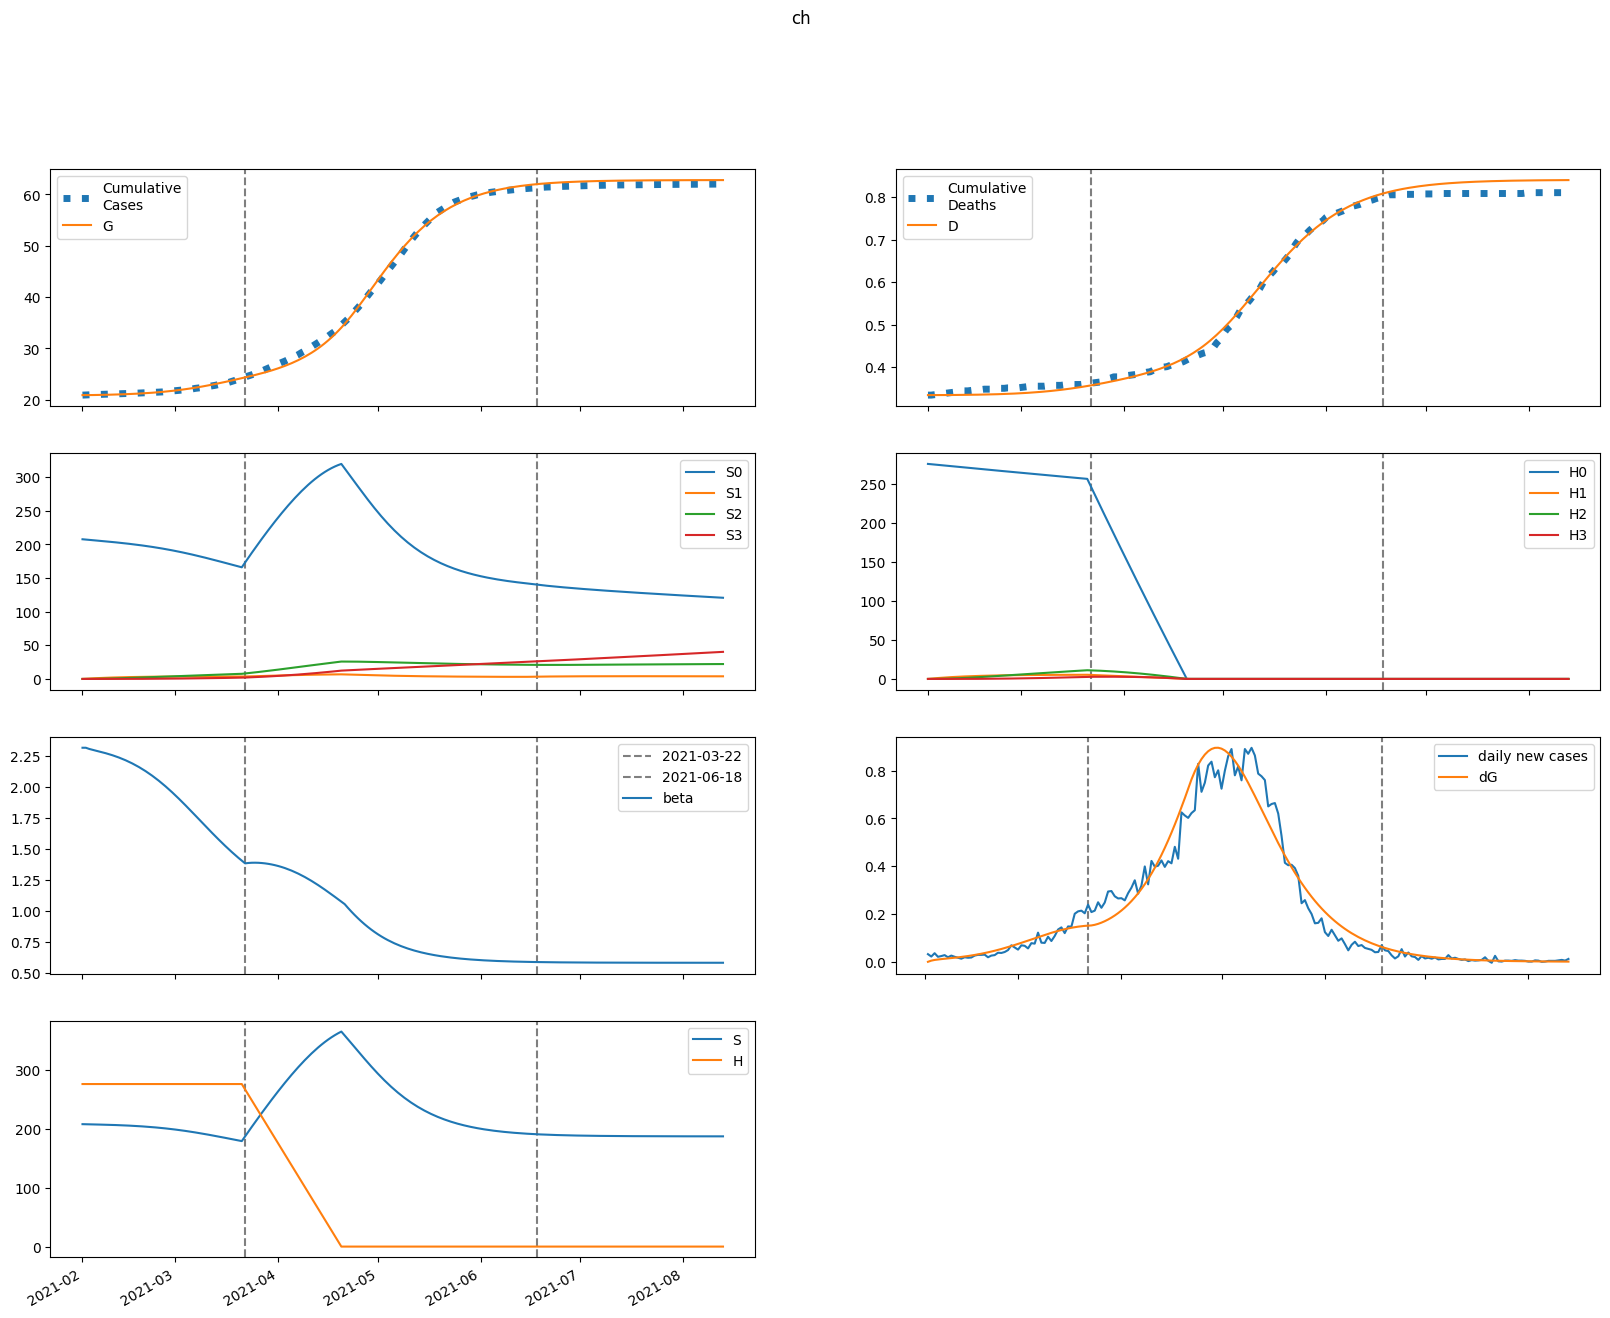

Values plotted in this chart, from the file beside it:
series, 2021-02-01, 2021-02-02, 2021-02-03, 2021-02-04, 2021-02-05, 2021-02-06, 2021-02-07, 2021-02-08, 2021-02-09, 2021-02-10, 2021-02-11, 2021-02-12, 2021-02-13, 2021-02-14, 2021-02-15, 2021-02-16, 2021-02-17, 2021-02-18, 2021-02-19, 2021-02-20, 2021-02-21, 2021-02-22, 2021-02-23
S, 207676, 207503, 207365, 207240, 207117, 206988, 206850, 206700, 206538, 206361, 206168, 205959, 205731, 205483, 205214, 204923, 204608, 204268, 203902, 203507, 203083, 202629, 202143
E, 0.0, 173.6, 276.4, 345.7, 400.3, 449.3, 497.6, 547.4, 600.4, 657.1, 718.3, 784.3, 855.4, 932, 1014, 1102, 1197, 1298, 1405, 1518, 1638, 1765, 1898
I, 53.87, 41.49, 36.86, 36.2, 37.64, 40.3, 43.73, 47.73, 52.23, 57.18, 62.6, 68.5, 74.91, 81.86, 89.37, 97.48, 106.2, 115.6, 125.7, 136.5, 148, 160.3, 173.3
A, 327.6, 262.1, 239.5, 239.1, 250.6, 269.3, 292.6, 319.5, 349.7, 382.8, 419.2, 458.7, 501.7, 548.3, 598.7, 653.2, 711.9, 775.1, 843, 915.6, 993.3, 1076, 1164
IH, 0.0, 2.316, 3.834, 4.979, 5.963, 6.897, 7.837, 8.818, 9.857, 10.97, 12.17, 13.46, 14.86, 16.38, 18.02, 19.79, 21.71, 23.78, 26.02, 28.44, 31.04, 33.84, 36.85
IN, 10.06, 18.28, 22.67, 25.39, 27.49, 29.47, 31.59, 33.95, 36.63, 39.66, 43.06, 46.84, 51.03, 55.65, 60.72, 66.26, 72.3, 78.86, 85.97, 93.66, 101.9, 110.9, 120.4
D, 334.0, 334.0, 334, 334, 334.1, 334.1, 334.2, 334.2, 334.3, 334.4, 334.5, 334.5, 334.6, 334.8, 334.9, 335, 335.2, 335.3, 335.5, 335.7, 335.9, 336.1, 336.4
R, 0.0, 67.37, 123.4, 175.9, 228.9, 284.7, 344.7, 409.9, 481, 558.7, 643.7, 736.8, 838.6, 949.9, 1072, 1204, 1349, 1507, 1679, 1867, 2070, 2291, 2530
G, 20925, 20925, 20930, 20938, 20947, 20959, 20971, 20986, 21001, 21018, 21037, 21057, 21079, 21103, 21129, 21158, 21189, 21223, 21260, 21299, 21342, 21389, 21438
H, 275738, 275738, 275738, 275738, 275738, 275738, 275738, 275738, 275738, 275738, 275738, 275738, 275738, 275738, 275738, 275738, 275738, 275738, 275738, 275738, 275738, 275738, 275738
S0, 207676, 207191, 206743, 206309, 205877, 205440, 204995, 204539, 204072, 203591, 203095, 202584, 202055, 201509, 200942, 200355, 199745, 199112, 198454, 197770, 197059, 196319, 195550
E0, 0.0, 173.6, 276.2, 345.2, 399.4, 447.9, 495.4, 544.5, 596.6, 652.3, 712.3, 776.9, 846.5, 921.3, 1002, 1088, 1180, 1278, 1382, 1493, 1609, 1732, 1861
I0, 53.87, 41.49, 36.86, 36.19, 37.62, 40.26, 43.66, 47.62, 52.05, 56.94, 62.28, 68.08, 74.38, 81.2, 88.56, 96.5, 105, 114.2, 124.1, 134.6, 145.8, 157.8, 170.4
A0, 327.6, 262.1, 239.5, 239, 250.5, 269, 292.1, 318.8, 348.6, 381.3, 417.1, 456, 498.3, 544, 593.4, 646.8, 704.3, 766.1, 832.3, 903.2, 979, 1060, 1145
IH0, 0.0, 2.316, 3.834, 4.979, 5.963, 6.896, 7.835, 8.812, 9.847, 10.95, 12.15, 13.43, 14.81, 16.31, 17.93, 19.68, 21.57, 23.61, 25.81, 28.18, 30.73, 33.47, 36.41
IN0, 10.06, 18.28, 22.67, 25.39, 27.49, 29.47, 31.57, 33.93, 36.59, 39.59, 42.96, 46.7, 50.84, 55.39, 60.39, 65.84, 71.77, 78.21, 85.18, 92.71, 100.8, 109.5, 118.9
D0, 334.0, 334.0, 334, 334, 334.1, 334.1, 334.2, 334.2, 334.3, 334.4, 334.5, 334.5, 334.6, 334.8, 334.9, 335, 335.2, 335.3, 335.5, 335.7, 335.9, 336.1, 336.4
R0, 0.0, 67.37, 123.4, 175.9, 228.9, 284.7, 344.6, 409.7, 480.6, 558.1, 642.8, 735.5, 836.7, 947.3, 1068, 1200, 1343, 1500, 1670, 1855, 2055, 2273, 2509
G0, 20925, 20925, 20930, 20938, 20947, 20959, 20971, 20985, 21001, 21018, 21036, 21056, 21078, 21102, 21128, 21156, 21187, 21220, 21256, 21295, 21338, 21383, 21432
H0, 275738, 275325, 274912, 274499, 274087, 273676, 273266, 272856, 272447, 272038, 271630, 271222, 270816, 270409, 270004, 269599, 269194, 268791, 268387, 267985, 267583, 267181, 266781
S1, 0.0, 311.3, 599.4, 866.2, 1113, 1342, 1553, 1748, 1929, 2095, 2249, 2390, 2521, 2641, 2751, 2851, 2944, 3028, 3105, 3174, 3238, 3294, 3346
E1, 0.0, 0.0, 0.2062, 0.5253, 0.9374, 1.444, 2.051, 2.763, 3.586, 4.523, 5.578, 6.755, 8.059, 9.493, 11.06, 12.77, 14.62, 16.62, 18.77, 21.07, 23.52, 26.12, 28.88
I1, 0.0, 0.0, 0.0, 0.005825, 0.01932, 0.04136, 0.07264, 0.1139, 0.1658, 0.229, 0.3041, 0.3918, 0.4925, 0.607, 0.7356, 0.879, 1.038, 1.212, 1.403, 1.611, 1.836, 2.078, 2.338
A1, 0.0, 0.0, 0.0, 0.03542, 0.1186, 0.2559, 0.4527, 0.7144, 1.046, 1.453, 1.939, 2.51, 3.168, 3.919, 4.765, 5.712, 6.763, 7.922, 9.192, 10.58, 12.08, 13.7, 15.45
IH1, 0.0, 0.0, 0.0, 0.0, 0.0002504, 0.001053, 0.00271, 0.005522, 0.009784, 0.01579, 0.02382, 0.03416, 0.04708, 0.06285, 0.08173, 0.104, 0.1298, 0.1595, 0.1933, 0.2315, 0.2741, 0.3216, 0.374
IN1, 0.0, 0.0, 0.0, 0.0, 0.001088, 0.004499, 0.0114, 0.02288, 0.03995, 0.06358, 0.09467, 0.1341, 0.1826, 0.2411, 0.3102, 0.3906, 0.4831, 0.5882, 0.7066, 0.8389, 0.9857, 1.148, 1.325
D1, 0.0, 0.0, 0.0, 0.0, 0.0, 1.859437771533291e-06, 9.674275510060403e-06, 2.979567553613935e-05, 7.079638499837051e-05, 0.0001434, 0.0002607, 0.0004375, 0.0006911, 0.001041, 0.001507, 0.002114, 0.002886, 0.00385, 0.005035, 0.00647, 0.008189, 0.01022, 0.01261
R1, 0.0, 0.0, 0.0, 0.0, 0.007084, 0.03103, 0.08314, 0.1761, 0.3238, 0.5414, 0.8453, 1.253, 1.783, 2.456, 3.29, 4.309, 5.535, 6.99, 8.699, 10.69, 12.98, 15.61, 18.6
G1, 0.0, 0.0, 0.0, 0.005825, 0.02066, 0.04714, 0.08793, 0.1459, 0.2239, 0.3252, 0.453, 0.6105, 0.8013, 1.029, 1.297, 1.61, 1.97, 2.383, 2.853, 3.383, 3.978, 4.642, 5.38
H1, 0.0, 413.6, 797.1, 1152, 1482, 1787, 2070, 2332, 2575, 2800, 3008, 3200, 3378, 3543, 3696, 3837, 3967, 4088, 4199, 4302, 4396, 4484, 4564
S2, 0.0, 0.0, 22.22, 64.74, 125.8, 203.7, 297, 404.2, 524.1, 655.3, 796.8, 947.5, 1106, 1273, 1445, 1624, 1807, 1994, 2185, 2379, 2575, 2773, 2973
E2, 0.0, 0.0, 0.0, 0.004675, 0.01727, 0.04127, 0.08061, 0.1396, 0.223, 0.3358, 0.4832, 0.6709, 0.905, 1.192, 1.538, 1.952, 2.439, 3.009, 3.668, 4.426, 5.289, 6.265, 7.363
I2, 0.0, 0.0, 0.0, 0.0, 0.000132, 0.0005895, 0.00162, 0.003524, 0.006659, 0.01143, 0.01829, 0.02773, 0.04031, 0.05661, 0.07726, 0.103, 0.1344, 0.1724, 0.2178, 0.2714, 0.334, 0.4066, 0.4902
A2, 0.0, 0.0, 0.0, 0.0, 0.000803, 0.003609, 0.009975, 0.02183, 0.04145, 0.07147, 0.1148, 0.1749, 0.2551, 0.3595, 0.4924, 0.6581, 0.8617, 1.108, 1.404, 1.753, 2.163, 2.638, 3.187
IH2, 0.0, 0.0, 0.0, 0.0, 0.0, 5.6772224379557975e-06, 3.0368738385560758e-05, 9.651406714690851e-05, 0.000237, 0.000496, 0.0009304, 0.00161, 0.002617, 0.00405, 0.006018, 0.008649, 0.01208, 0.01647, 0.022, 0.02883, 0.03719, 0.04728, 0.05933
IN2, 0.0, 0.0, 0.0, 0.0, 0.0, 2.4670054479995526e-05, 0.0001303, 0.0004089, 0.0009922, 0.002054, 0.003812, 0.006528, 0.01051, 0.01611, 0.02372, 0.0338, 0.04683, 0.06334, 0.08391, 0.1092, 0.1398, 0.1765, 0.2201
D2, 0.0, 0.0, 0.0, 0.0, 0.0, 0.0, 4.2152861713844215e-08, 2.6763798997515514e-07, 9.84246185328727e-07, 2.743631233659927e-06, 6.426651069922562e-06, 1.333496034460286e-05, 2.5287306048986782e-05, 4.471948001003419e-05, 7.478733289441787e-05, 0.0001195, 0.0001837, 0.0002734, 0.0003957, 0.000559, 0.0007731, 0.001049, 0.0014
R2, 0.0, 0.0, 0.0, 0.0, 0.0, 0.0001606, 0.0008874, 0.00291, 0.00736, 0.01586, 0.03058, 0.05435, 0.0907, 0.1439, 0.2192, 0.3227, 0.4615, 0.6437, 0.8788, 1.177, 1.551, 2.013, 2.578
G2, 0.0, 0.0, 0.0, 0.0, 0.000132, 0.0006198, 0.001785, 0.004062, 0.008007, 0.01431, 0.02379, 0.03744, 0.05639, 0.08195, 0.1156, 0.1591, 0.2142, 0.2831, 0.3681, 0.4717, 0.5967, 0.7461, 0.9231
H2, 0.0, 0.0, 29.54, 86.12, 167.4, 271.3, 395.7, 538.9, 699, 874.6, 1064, 1266, 1480, 1704, 1936, 2177, 2425, 2680, 2940, 3205, 3474, 3747, 4022
S3, 0.0, 0.0, 0.0, 0.2644, 1.035, 2.532, 4.956, 8.491, 13.3, 19.54, 27.33, 36.81, 48.08, 61.23, 76.36, 93.53, 112.8, 134.3, 158, 183.9, 212.1, 242.6, 275.5
E3, 0.0, 0.0, 0.0, 0.0, 3.1578396852375406e-05, 0.0001543, 0.0004615, 0.001086, 0.002205, 0.004045, 0.006891, 0.01109, 0.01704, 0.02525, 0.03628, 0.05079, 0.06954, 0.09336, 0.1232, 0.1602, 0.2054, 0.26, 0.3256
I3, 0.0, 0.0, 0.0, 0.0, 0.0, 8.919631444593403e-07, 5.046072841431345e-06, 1.6922381028873273e-05, 4.370465198161048e-05, 9.593565258154427e-05, 0.0001882, 0.0003396, 0.0005746, 0.000924, 0.001425, 0.002122, 0.003069, 0.004328, 0.005971, 0.008079, 0.01075, 0.01408, 0.01819
A3, 0.0, 0.0, 0.0, 0.0, 0.0, 5.424039006650562e-06, 3.0846964907227336e-05, 0.0001039, 0.0002697, 0.0005944, 0.00117, 0.00212, 0.0036, 0.005808, 0.008984, 0.01342, 0.01946, 0.02751, 0.03805, 0.0516, 0.06879, 0.09031, 0.1169
IH3, 0.0, 0.0, 0.0, 0.0, 0.0, 0.0, 3.834835985442802e-08, 2.508920878809055e-07, 9.496322338417177e-07, 2.7195990735239463e-06, 6.5319172819111385e-06, 1.387132597458124e-05, 2.6877129122049513e-05, 4.8497136555920116e-05, 8.265441229700787e-05, 0.0001344, 0.0002102, 0.0003181, 0.0004676, 0.0006706, 0.000941, 0.001295, 0.001751
IN3, 0.0, 0.0, 0.0, 0.0, 0.0, 0.0, 1.6664066577737615e-07, 1.0787542379698513e-06, 4.042071137758599e-06, 1.1464522914647676e-05, 2.7281278360146197e-05, 5.7420913282374804e-05, 0.0001103, 0.0001974, 0.0003338, 0.0005386, 0.0008362, 0.001256, 0.001834, 0.002612, 0.003642, 0.00498, 0.006695
D3, 0.0, 0.0, 0.0, 0.0, 0.0, 0.0, 0.0, 2.8473309396672004e-10, 2.1475840921653226e-09, 9.198517302834525e-09, 2.9391293773405914e-08, 7.789018718823061e-08, 1.8088352450842863e-07, 3.8044377065492805e-07, 7.405306112007091e-07, 1.3542321262763396e-06, 2.352337181553703e-06, 3.91332748022806e-06, 6.274868649710372e-06, 9.746864943300295e-06, 1.472612054035924e-05, 2.1712621171725332e-05, 3.1327412267139325e-05
R3, 0.0, 0.0, 0.0, 0.0, 0.0, 0.0, 1.0848078013301125e-06, 7.288936210866194e-06, 2.8303993686244193e-05, 8.308311706971204e-05, 0.0002044, 0.0004442, 0.0008802, 0.001623, 0.002826, 0.004693, 0.00749, 0.01156, 0.01733, 0.02532, 0.03619, 0.05072, 0.06984
G3, 0.0, 0.0, 0.0, 0.0, 0.0, 8.919631444593403e-07, 5.251061867063149e-06, 1.8287047515908613e-05, 4.895838319068825e-05, 0.0001112, 0.0002255, 0.0004201, 0.0007333, 0.001215, 0.001928, 0.002953, 0.004388, 0.006352, 0.008989, 0.01247, 0.01699, 0.02279, 0.03014
H3, 0.0, 0.0, 0.0, 0.3517, 1.377, 3.37, 6.6, 11.31, 17.73, 26.05, 36.46, 49.13, 64.2, 81.82, 102.1, 125.2, 151.1, 179.9, 211.9, 246.9, 285, 326.4, 371
beta, 2.313, 2.313, 2.304, 2.296, 2.289, 2.283, 2.276, 2.269, 2.261, 2.253, 2.244, 2.234, 2.223, 2.212, 2.2, 2.186, 2.172, 2.157, 2.141, 2.124, 2.106, 2.088, 2.068
